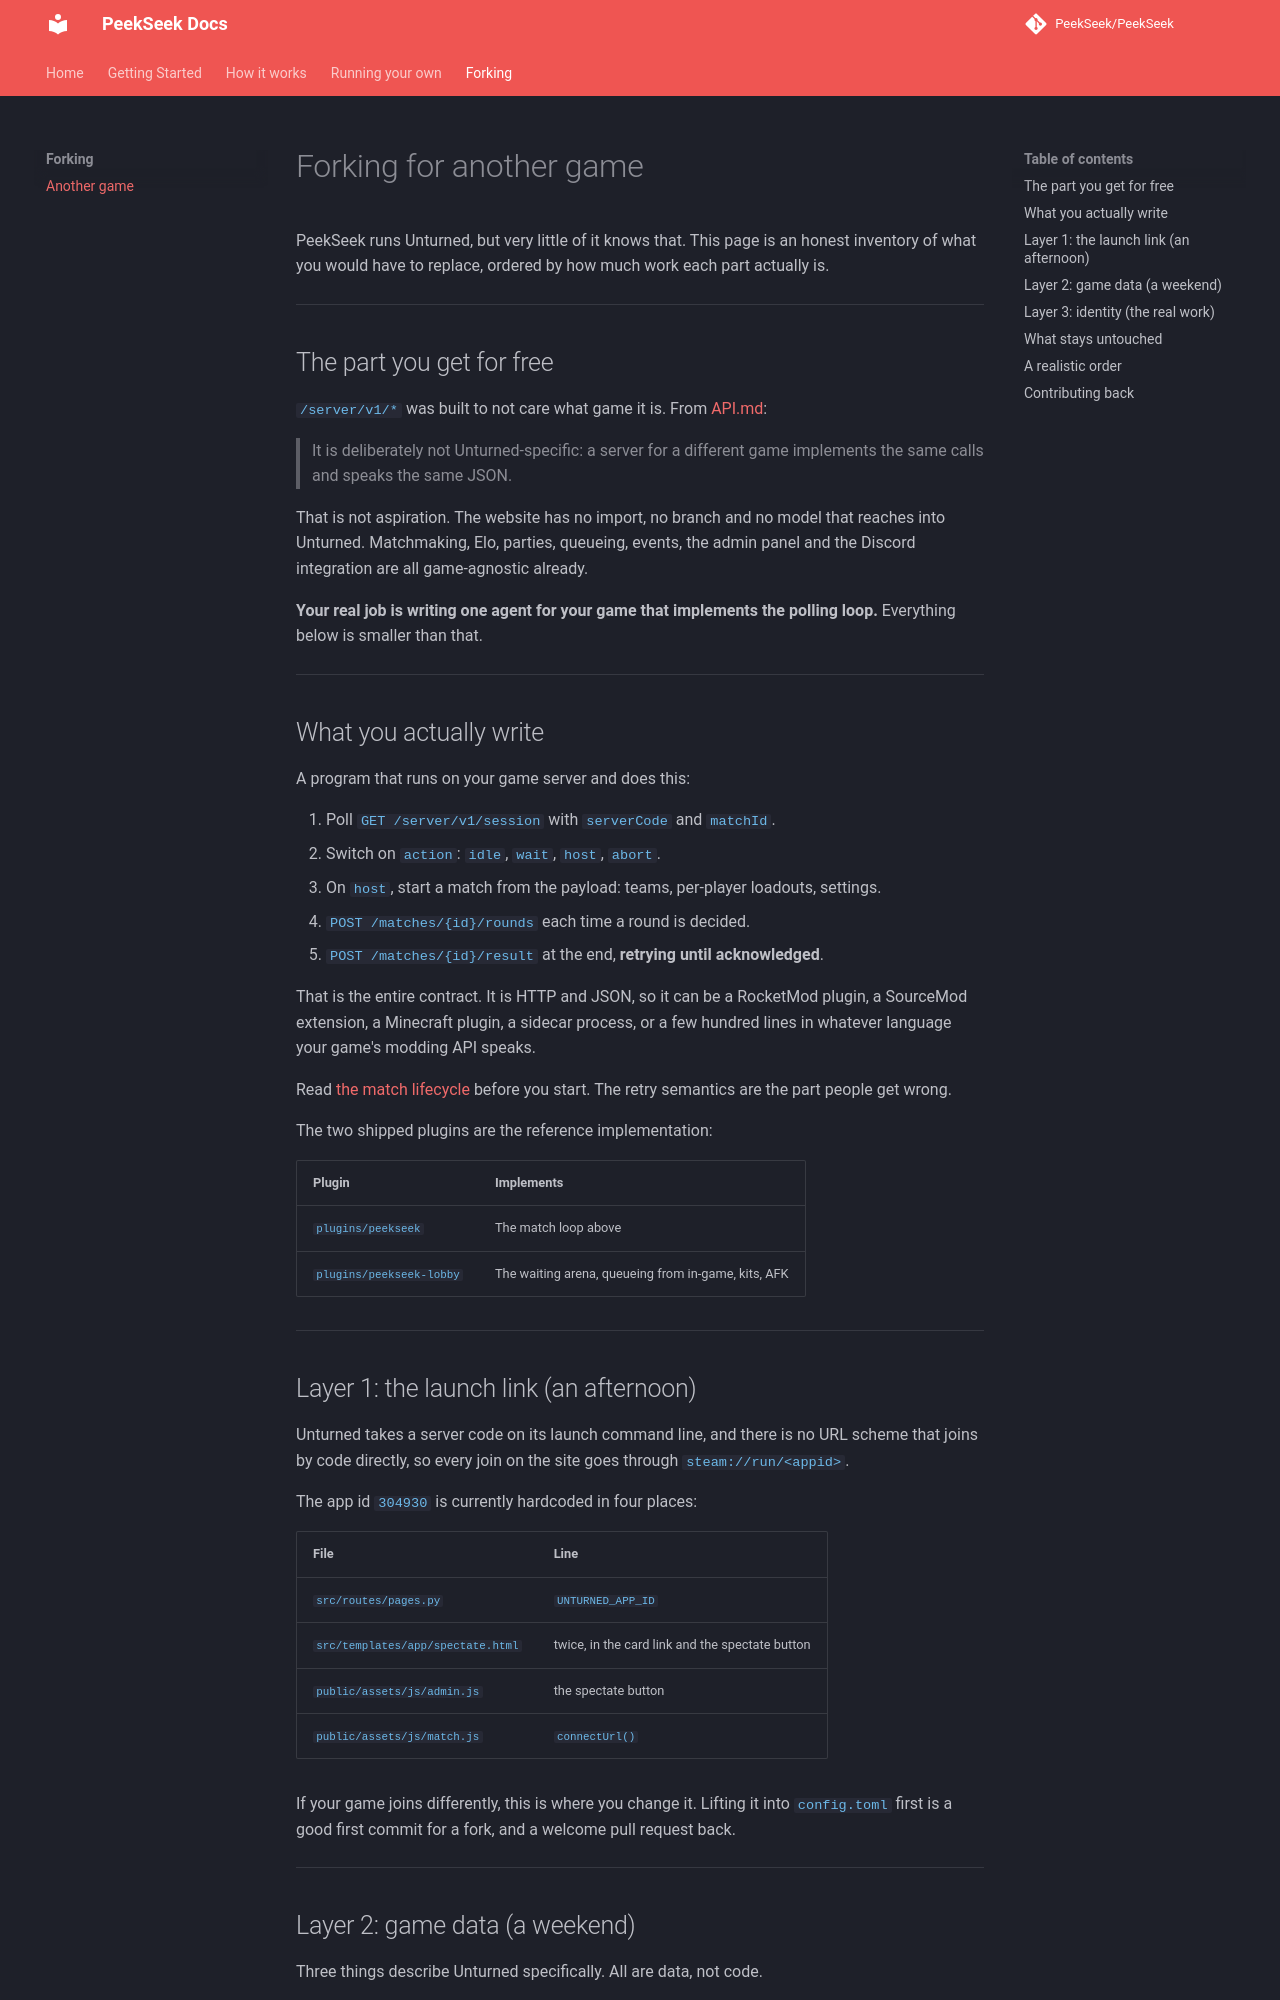

repository: PeekSeek/PeekSeek · page: forking/index.html · generator: mkdocs

# Forking for another game

PeekSeek runs Unturned, but very little of it knows that. This page is an honest
inventory of what you would have to replace, ordered by how much work each part actually
is.

---

## The part you get for free

`/server/v1/*` was built to not care what game it is. From
[API.md](https://github.com/PeekSeek/PeekSeek/blob/main/website/API.md):

> It is deliberately not Unturned-specific: a server for a different game implements the
> same calls and speaks the same JSON.

That is not aspiration. The website has no import, no branch and no model that reaches
into Unturned. Matchmaking, Elo, parties, queueing, events, the admin panel and the Discord
integration are all game-agnostic already.

**Your real job is writing one agent for your game that implements the polling loop.**
Everything below is smaller than that.

---

## What you actually write

A program that runs on your game server and does this:

1. Poll `GET /server/v1/session` with `serverCode` and `matchId`.
2. Switch on `action`: `idle`, `wait`, `host`, `abort`.
3. On `host`, start a match from the payload: teams, per-player loadouts, settings.
4. `POST /matches/{id}/rounds` each time a round is decided.
5. `POST /matches/{id}/result` at the end, **retrying until acknowledged**.

That is the entire contract. It is HTTP and JSON, so it can be a RocketMod plugin, a
SourceMod extension, a Minecraft plugin, a sidecar process, or a few hundred lines in
whatever language your game's modding API speaks.

Read [the match lifecycle](match-lifecycle.md) before you start. The retry semantics are
the part people get wrong.

The two shipped plugins are the reference implementation:

| Plugin | Implements |
|---|---|
| [`plugins/peekseek`](https://github.com/PeekSeek/PeekSeek/tree/main/plugins/peekseek) | The match loop above |
| [`plugins/peekseek-lobby`](https://github.com/PeekSeek/PeekSeek/tree/main/plugins/peekseek-lobby) | The waiting arena, queueing from in-game, kits, AFK |

---

## Layer 1: the launch link (an afternoon)

Unturned takes a server code on its launch command line, and there is no URL scheme that
joins by code directly, so every join on the site goes through `steam://run/<appid>`.

The app id `304930` is currently hardcoded in four places:

| File | Line |
|---|---|
| `src/routes/pages.py` | `UNTURNED_APP_ID` |
| `src/templates/app/spectate.html` | twice, in the card link and the spectate button |
| `public/assets/js/admin.js` | the spectate button |
| `public/assets/js/match.js` | `connectUrl()` |

If your game joins differently, this is where you change it. Lifting it into
`config.toml` first is a good first commit for a fork, and a welcome pull request back.

---
